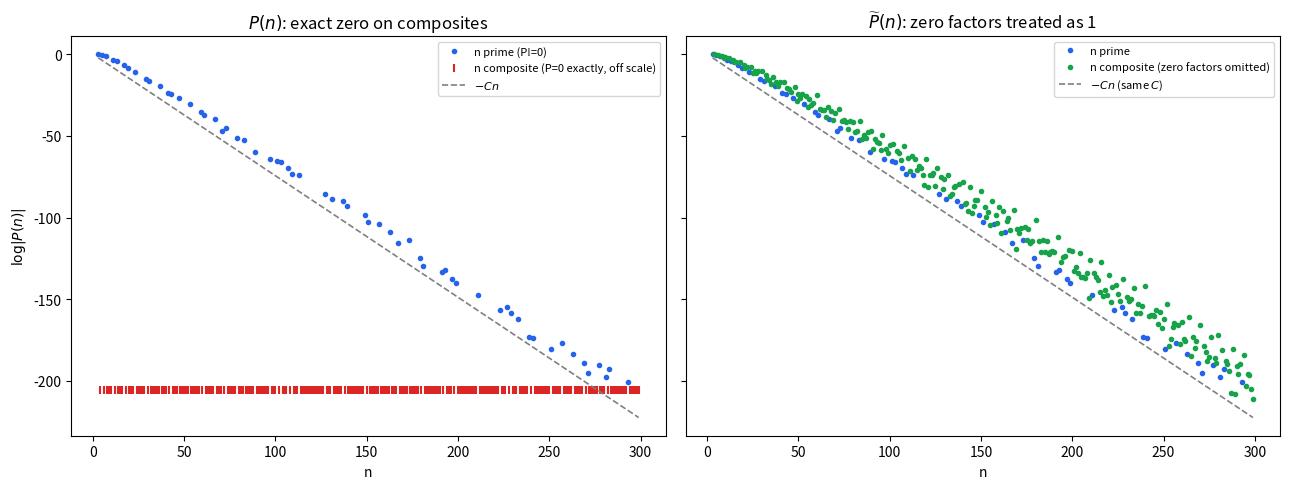
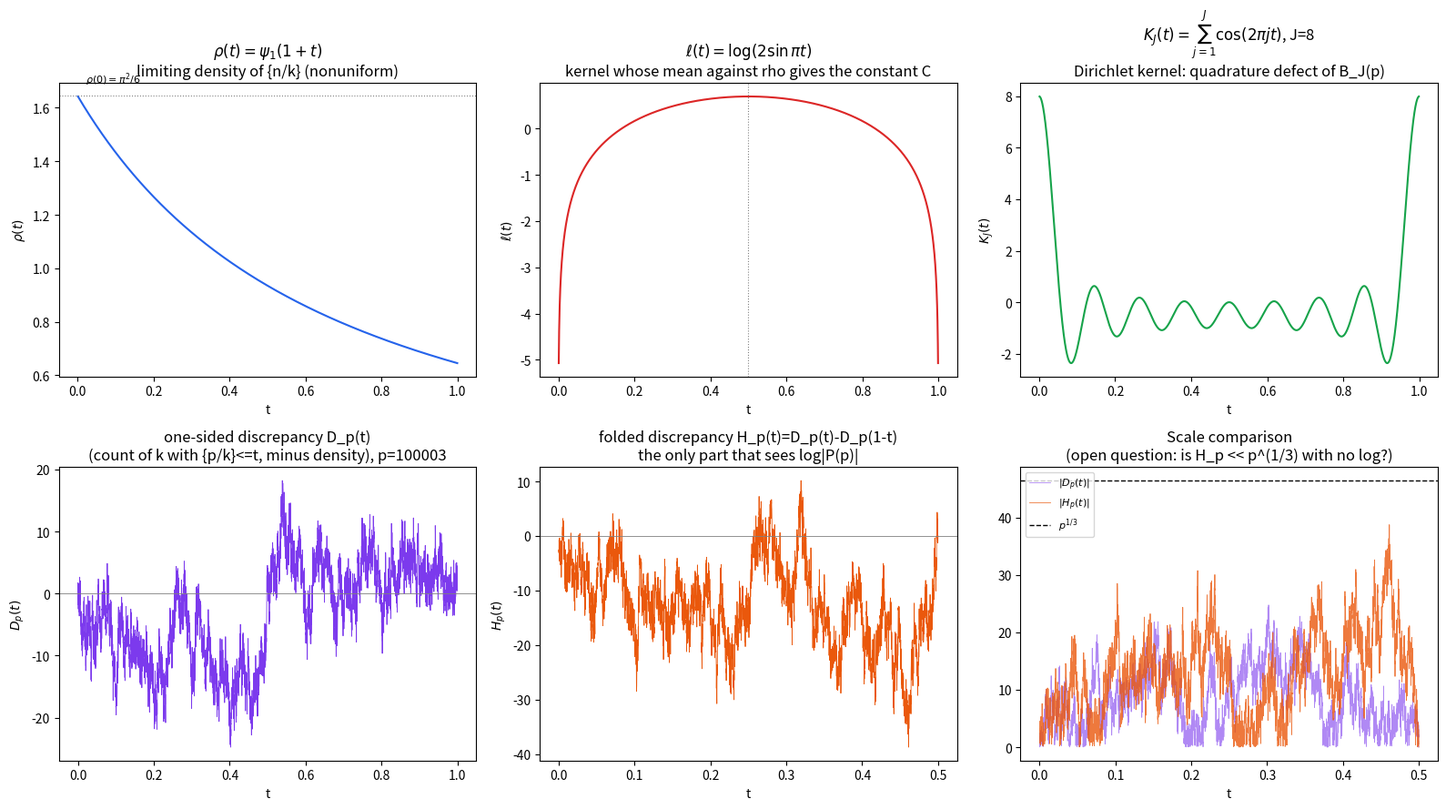
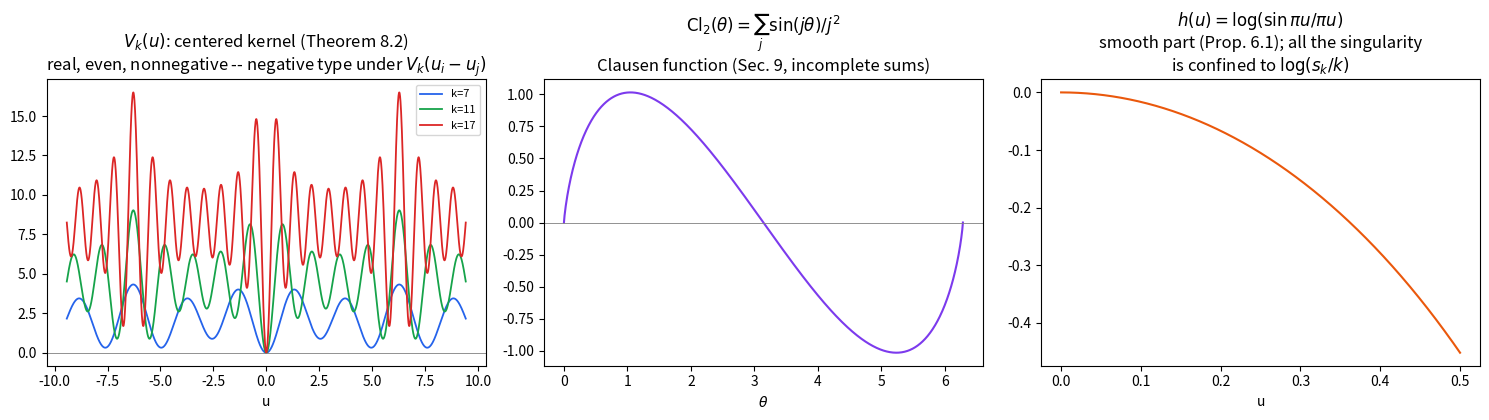
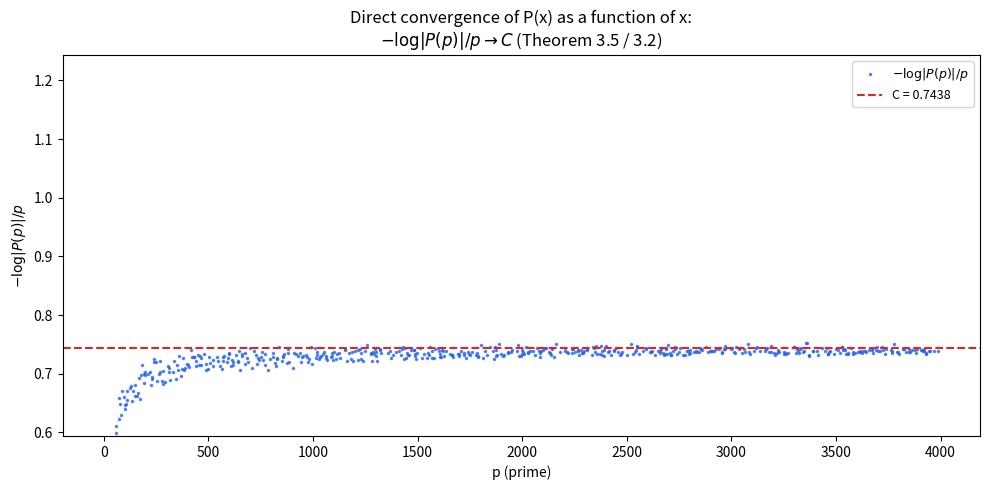

The matplotlib source for these figures, in order:
"""
v9_figures.py
Regenerates the auxiliary figures of "Reciprocal Sine Products and
Centered Euclidean Kernels" (v9). All text in English. P(n) is displayed
against its genuine continuous envelope x -> e^{-Cx}, with data shown as
clean scatter points, never as bars/histograms.

Run: python3 v9_figures.py
"""

import numpy as np
import sympy
import matplotlib
matplotlib.use("Agg")
import matplotlib.pyplot as plt
from scipy import special

C = 0.7437948618394004


def logabsP(n):
    k = np.arange(2, n)
    r = n % k
    if np.any(r == 0):
        return -np.inf
    return np.sum(np.log(np.abs(np.sin(np.pi * (r / k)))))


def logPtilde(n):
    k = np.arange(2, n)
    r = n % k
    mask = r != 0
    return np.sum(np.log(np.abs(np.sin(np.pi * (r[mask] / k[mask])))))


def make_figure_Pvs_Ptilde(path="fig_P_vs_Ptilde.png"):
    Nmax = 300
    ns = np.arange(3, Nmax)
    logP_vals = np.array([logabsP(n) for n in ns])
    logPt_vals = np.array([logPtilde(n) for n in ns])
    is_prime = np.array([sympy.isprime(int(n)) for n in ns])

    fig, axes = plt.subplots(1, 2, figsize=(13, 5), sharey=True)

    ax = axes[0]
    ax.plot(ns[is_prime], logP_vals[is_prime], 'o', ms=3, color='#2563eb',
            label='n prime (P!=0)')
    ax.scatter(ns[~is_prime], np.full(np.sum(~is_prime), logP_vals[is_prime].min() - 5),
               marker='|', color='#dc2626', s=40,
               label='n composite (P=0 exactly, off scale)')
    ax.plot(ns, -C * ns, '--', color='gray', lw=1.2, label=r'$-Cn$')
    ax.set_title(r'$P(n)$: exact zero on composites')
    ax.set_xlabel('n'); ax.set_ylabel(r'$\log|P(n)|$')
    ax.legend(fontsize=8)

    ax = axes[1]
    ax.plot(ns[is_prime], logPt_vals[is_prime], 'o', ms=3, color='#2563eb', label='n prime')
    ax.plot(ns[~is_prime], logPt_vals[~is_prime], 'o', ms=3, color='#16a34a',
            label='n composite (zero factors omitted)')
    ax.plot(ns, -C * ns, '--', color='gray', lw=1.2, label=r'$-Cn$ (same $C$)')
    ax.set_title(r'$\widetilde P(n)$: zero factors treated as 1')
    ax.set_xlabel('n')
    ax.legend(fontsize=8)

    plt.tight_layout()
    plt.savefig(path, dpi=150)
    plt.close(fig)


def make_figure_dashboard(path="fig_dashboard.png", p=100003):
    def F(t): return special.digamma(1 + t) - special.digamma(1)
    def rho(t): return special.polygamma(1, 1 + t)

    k = np.arange(2, p)
    r = p % k
    frac = r / k.astype(float)
    frac_sorted = np.sort(frac)

    def Ap(tv):
        return np.searchsorted(frac_sorted, tv, side='right').astype(float)

    ts = np.linspace(1e-4, 1 - 1e-4, 6000)
    Dp = Ap(ts) - p * F(ts) + 2 * ts
    ts_half = np.linspace(1e-4, 0.5, 4000)
    Hp = (Ap(ts_half) - p * F(ts_half) + 2 * ts_half) - \
         (Ap(1 - ts_half) - p * F(1 - ts_half) + 2 * (1 - ts_half))

    fig, axes = plt.subplots(2, 3, figsize=(16, 9))

    t_dense = np.linspace(0.001, 0.999, 2000)
    ax = axes[0, 0]
    ax.plot(t_dense, rho(t_dense), color='#2563eb')
    ax.set_title(r'$\rho(t)=\psi_1(1+t)$' + '\nlimiting density of {n/k} (nonuniform)')
    ax.set_xlabel('t'); ax.set_ylabel(r'$\rho(t)$')
    ax.axhline(np.pi**2 / 6, ls=':', color='gray', lw=0.8)
    ax.text(0.02, np.pi**2 / 6 + 0.05, r'$\rho(0)=\pi^2/6$', fontsize=8)

    ax = axes[0, 1]
    t2 = np.linspace(0.001, 0.999, 2000)
    ell = np.log(2 * np.sin(np.pi * t2))
    ax.plot(t2, ell, color='#dc2626')
    ax.set_title(r'$\ell(t)=\log(2\sin\pi t)$' + '\nkernel whose mean against rho gives the constant C')
    ax.set_xlabel('t'); ax.set_ylabel(r'$\ell(t)$')
    ax.axvline(0.5, ls=':', color='gray', lw=0.8)

    ax = axes[0, 2]
    J = 8
    t3 = np.linspace(0.001, 0.999, 3000)
    KJ = (np.sin((2 * J + 1) * np.pi * t3) / np.sin(np.pi * t3) - 1) / 2
    ax.plot(t3, KJ, color='#16a34a')
    ax.set_title(r'$K_J(t)=\sum_{j=1}^{J}\cos(2\pi jt)$, J=8' + '\nDirichlet kernel: quadrature defect of B_J(p)')
    ax.set_xlabel('t'); ax.set_ylabel(r'$K_J(t)$')

    ax = axes[1, 0]
    ax.plot(ts, Dp, lw=0.6, color='#7c3aed')
    ax.axhline(0, color='gray', lw=0.6)
    ax.set_title('one-sided discrepancy D_p(t)' + f'\n(count of k with {{p/k}}<=t, minus density), p={p}')
    ax.set_xlabel('t'); ax.set_ylabel(r'$D_p(t)$')

    ax = axes[1, 1]
    ax.plot(ts_half, Hp, lw=0.6, color='#ea580c')
    ax.axhline(0, color='gray', lw=0.6)
    ax.set_title('folded discrepancy H_p(t)=D_p(t)-D_p(1-t)' + '\nthe only part that sees log|P(p)|')
    ax.set_xlabel('t'); ax.set_ylabel(r'$H_p(t)$')

    ax = axes[1, 2]
    ax.plot(ts_half, np.abs(Dp[:len(ts_half)]), lw=0.6, color='#7c3aed', alpha=0.6, label=r'$|D_p(t)|$')
    ax.plot(ts_half, np.abs(Hp), lw=0.6, color='#ea580c', alpha=0.8, label=r'$|H_p(t)|$')
    ax.axhline(p**(1 / 3), ls='--', color='k', lw=1, label=r'$p^{1/3}$')
    ax.set_title('Scale comparison\n(open question: is H_p << p^(1/3) with no log?)')
    ax.set_xlabel('t'); ax.legend(fontsize=8)

    plt.tight_layout()
    plt.savefig(path, dpi=145)
    plt.close(fig)


def make_figure_other_functions(path="fig_otras_funciones.png"):
    def ell(x):
        return np.log(np.sin(np.pi * x))

    def Vk(u, k):
        total = np.zeros_like(u)
        for r in range(1, k // 2):
            if np.gcd(r, k) == 1:
                w = -ell(r / k)
                total = total + 2 * w * (1 - np.cos((k / 2 - r) * u))
        return total

    def Cl2(theta, J=400):
        j = np.arange(1, J + 1)
        theta = np.asarray(theta)
        return np.sum(np.sin(np.outer(theta, j)) / j**2, axis=1)

    def h_smooth(u):
        u = np.asarray(u, dtype=float)
        out = np.zeros_like(u)
        mask = u > 1e-9
        out[mask] = np.log(np.sin(np.pi * u[mask]) / (np.pi * u[mask]))
        return out

    fig, axes = plt.subplots(1, 3, figsize=(15, 4.3))

    ax = axes[0]
    u = np.linspace(-3 * np.pi, 3 * np.pi, 2000)
    for k, c in zip([7, 11, 17], ['#2563eb', '#16a34a', '#dc2626']):
        ax.plot(u, Vk(u, k), color=c, label=f'k={k}', lw=1.3)
    ax.axhline(0, color='gray', lw=0.6)
    ax.set_title(r'$V_k(u)$: centered kernel (Theorem 8.2)' + '\nreal, even, nonnegative -- negative type under $V_k(u_i-u_j)$')
    ax.set_xlabel('u'); ax.legend(fontsize=8)

    ax = axes[1]
    th = np.linspace(0, 2 * np.pi, 2000)
    ax.plot(th, Cl2(th), color='#7c3aed')
    ax.axhline(0, color='gray', lw=0.6)
    ax.set_title(r'$\mathrm{Cl}_2(\theta)=\sum_j \sin(j\theta)/j^2$' + '\nClausen function (Sec. 9, incomplete sums)')
    ax.set_xlabel(r'$\theta$')

    ax = axes[2]
    uu = np.linspace(0, 0.5, 2000)
    ax.plot(uu, h_smooth(uu), color='#ea580c')
    ax.set_title(r'$h(u)=\log(\sin\pi u/\pi u)$' + '\nsmooth part (Prop. 6.1); all the singularity\nis confined to $\\log(s_k/k)$')
    ax.set_xlabel('u')

    plt.tight_layout()
    plt.savefig(path, dpi=150)
    plt.close(fig)


def make_figure_convergence(path="fig_convergencia_C.png"):
    Nmax = 4000
    primes = list(sympy.primerange(3, Nmax))
    ratio = [-logabsP(p) / p for p in primes]

    fig, ax = plt.subplots(figsize=(10, 5))
    ax.plot(primes, ratio, '.', ms=3, color='#2563eb', alpha=0.7,
            label=r'$-\log|P(p)|/p$')
    ax.axhline(C, color='#dc2626', lw=1.5, ls='--', label=f'C = {C:.4f}')
    ax.set_xlabel('p (prime)')
    ax.set_ylabel(r'$-\log|P(p)|/p$')
    ax.set_title('Direct convergence of P(x) as a function of x:\n' +
                 r'$-\log|P(p)|/p \to C$ (Theorem 3.5 / 3.2)')
    ax.legend(fontsize=9)
    ax.set_ylim(C - 0.15, C + 0.5)
    plt.tight_layout()
    plt.savefig(path, dpi=150)
    plt.close(fig)


if __name__ == "__main__":
    make_figure_Pvs_Ptilde()
    make_figure_dashboard()
    make_figure_other_functions()
    make_figure_convergence()
    print("Figures written.")
